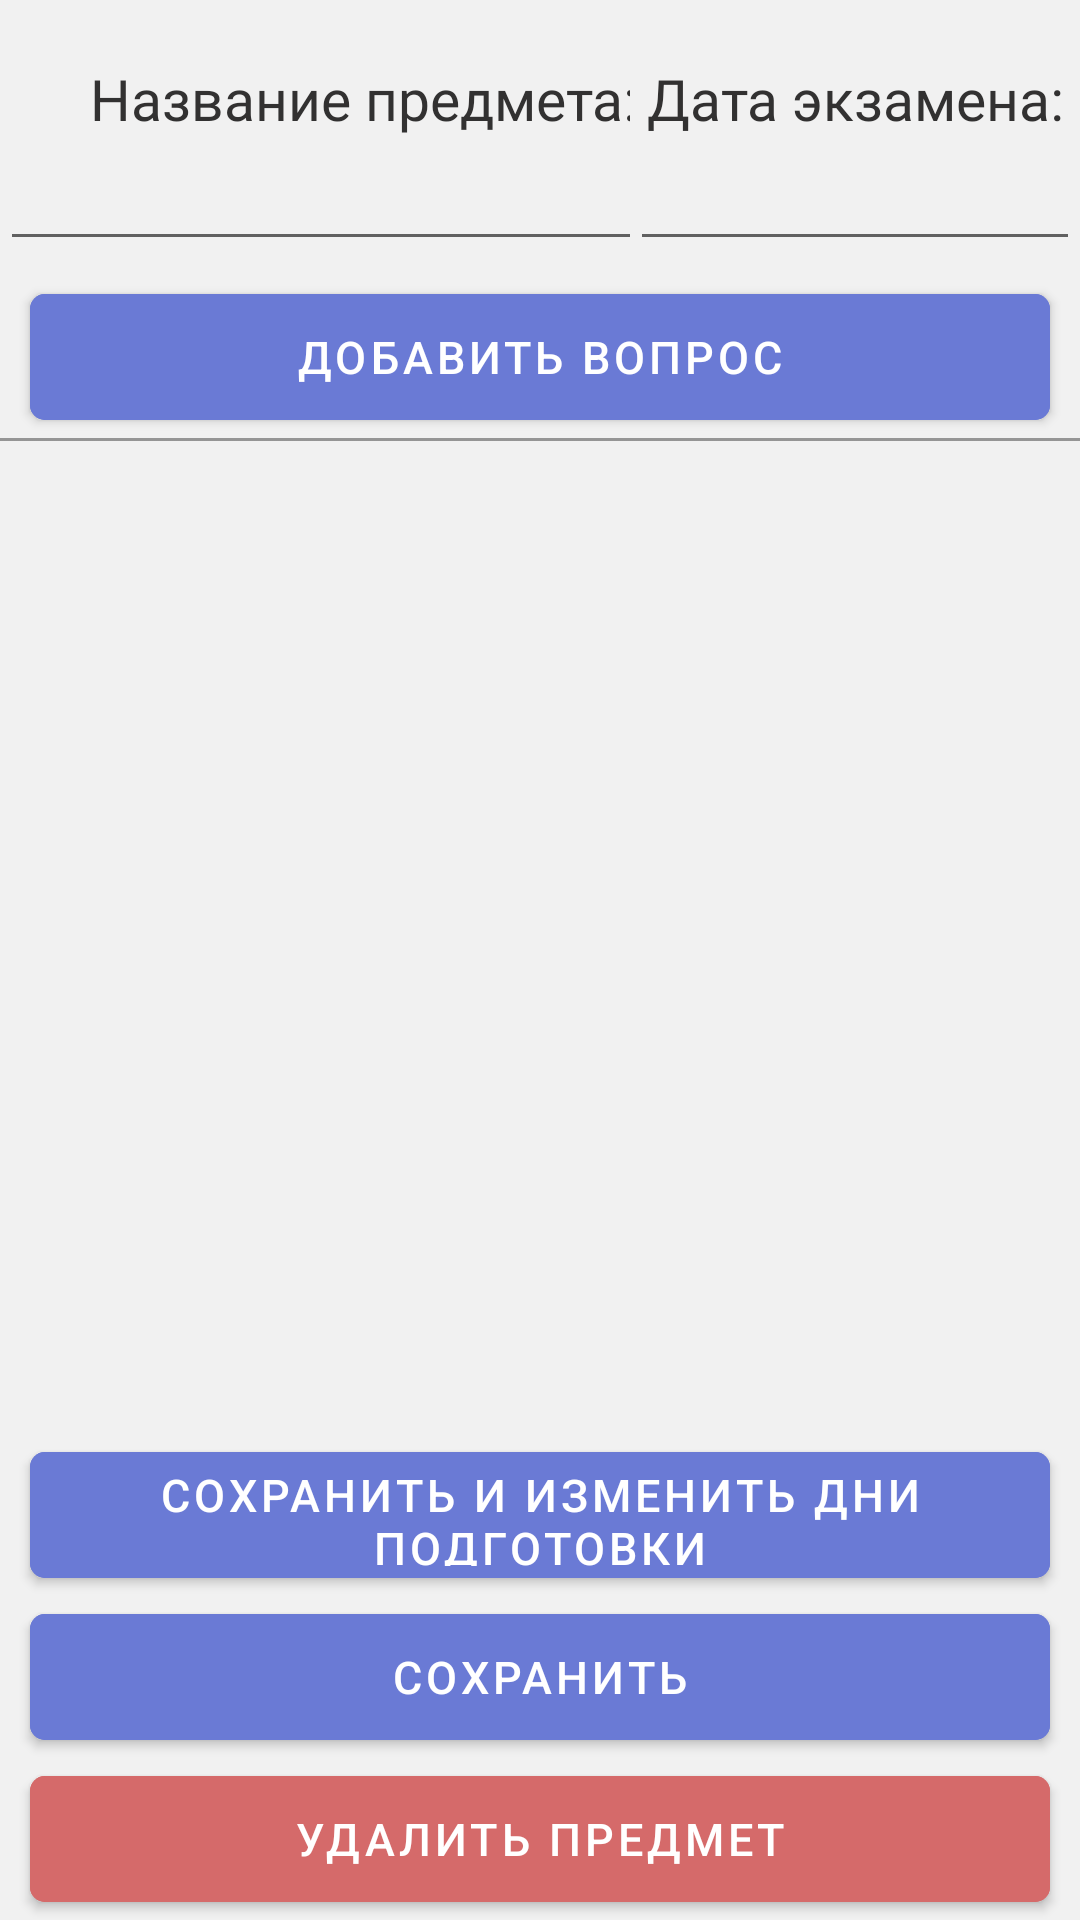

Reconstruct the res/layout file that produces this screen, plus the resources it refers to.
<!-- AndroidManifest.xml: application theme Theme.MyApplication -->
<!-- res/layout/fragment_edit_plan.xml -->
<?xml version="1.0" encoding="utf-8"?>
<layout xmlns:android="http://schemas.android.com/apk/res/android"
    xmlns:tools="http://schemas.android.com/tools"
    xmlns:app="http://schemas.android.com/apk/res-auto">

    <data>

    </data>

    <LinearLayout
        android:layout_width="match_parent"
        android:layout_height="match_parent"
        android:background="#F1F1F1"
        tools:context=".fragments.EditPlanFragment"
        android:orientation="vertical">

        <LinearLayout
            android:layout_width="match_parent"
            android:layout_height="wrap_content"
            android:orientation="horizontal">

            <LinearLayout
                android:layout_width="248dp"
                android:layout_height="wrap_content"
                android:layout_weight="1"
                android:orientation="vertical">

                <TextView
                    android:layout_width="242dp"
                    android:layout_height="wrap_content"
                    android:layout_marginTop="20dp"
                    android:fontFamily="@font/sourcesanspro_semibold"
                    android:gravity="center"
                    android:text="Название предмета:"
                    android:textColor="@color/textcolor"
                    android:textSize="19sp" />

                <EditText
                    android:id="@+id/Text1"
                    android:layout_width="244dp"
                    android:layout_height="wrap_content"
                    android:inputType="textPersonName"
                    android:paddingLeft="10dp"
                    android:gravity="center"
                    android:maxLength="25"
                    android:paddingRight="10dp"
                    android:textColor="@color/textcolor"
                    android:textCursorDrawable="@null" />
            </LinearLayout>

            <LinearLayout
                android:layout_width="150dp"
                android:layout_height="wrap_content"

                android:orientation="vertical">

                <TextView
                    android:id="@+id/textView5"
                    android:layout_width="match_parent"
                    android:layout_height="wrap_content"
                    android:textColor="@color/textcolor"
                    android:layout_marginTop="20dp"
                    android:gravity="center"
                    android:fontFamily="@font/sourcesanspro_semibold"
                    android:textSize="19dp"
                    android:text="Дата экзамена:" />

                <EditText
                    android:id="@+id/editTextDate"
                    android:layout_width="match_parent"
                    android:layout_height="wrap_content"
                    android:ems="10"
                    android:focusable="false"
                    android:gravity="center"
                    android:paddingLeft="10dp"
                    android:paddingRight="10dp"
                    android:textColor="@color/textcolor"
                    android:textIsSelectable="true" />
            </LinearLayout>
        </LinearLayout>


        <com.google.android.material.button.MaterialButton
            android:id="@+id/b"
            android:layout_width="match_parent"
            android:layout_gravity="center"
            android:layout_height="54dp"
            android:layout_marginTop="5dp"
            android:layout_marginHorizontal="10dp"
            android:backgroundTint="#6A7AD5"
            android:text="Добавить вопрос"
            android:textColor="@color/textbutton"
            android:textSize="15sp"
            app:cornerRadius="5dp"
            app:layout_constraintEnd_toEndOf="parent"
            app:layout_constraintStart_toStartOf="parent"
            app:layout_constraintTop_toBottomOf="@+id/cardView2" />

        <ImageView
            android:id="@+id/imageView32"
            android:layout_width="match_parent"
            android:layout_height="1dp"
            android:scaleType="centerCrop"
            app:srcCompat="@android:drawable/bottom_bar" />

        <LinearLayout
            android:layout_width="match_parent"
            android:layout_height="match_parent"
            android:orientation="vertical">

            <androidx.recyclerview.widget.RecyclerView
                android:id="@+id/listVop"
                android:layout_width="match_parent"
                android:layout_height="391dp"
                android:layout_weight="2"
                app:layoutManager="androidx.recyclerview.widget.LinearLayoutManager" />

            <com.google.android.material.button.MaterialButton
                android:id="@+id/editPlan"
                android:layout_width="match_parent"
                android:layout_height="54dp"
                android:layout_marginHorizontal="10dp"
                android:layout_gravity="center"
                android:backgroundTint="#6A7AD5"
                android:text="Сохранить и изменить дни подготовки"
                android:textColor="@color/textbutton"
                android:textSize="15sp"
                app:cornerRadius="5dp"
                app:layout_constraintEnd_toEndOf="parent"
                app:layout_constraintStart_toStartOf="parent"
                app:layout_constraintTop_toBottomOf="@+id/cardView2" />

            <com.google.android.material.button.MaterialButton
                android:id="@+id/save"
                android:layout_width="match_parent"
                android:layout_height="54dp"
                android:layout_marginHorizontal="10dp"
                android:layout_gravity="center"
                android:backgroundTint="#6A7AD5"
                android:text="Сохранить"
                android:textColor="@color/textbutton"
                android:textSize="15sp"
                app:cornerRadius="5dp"
                app:layout_constraintEnd_toEndOf="parent"
                app:layout_constraintStart_toStartOf="parent"
                app:layout_constraintTop_toBottomOf="@+id/cardView2" />

            <com.google.android.material.button.MaterialButton
                android:id="@+id/del"
                android:layout_width="match_parent"
                android:layout_height="54dp"
                android:layout_marginHorizontal="10dp"
                android:layout_gravity="center"
                android:backgroundTint="#D56A6A"
                android:text="Удалить предмет"
                android:textColor="@color/textbutton"
                android:textSize="15sp"
                app:cornerRadius="5dp"
                app:layout_constraintEnd_toEndOf="parent"
                app:layout_constraintStart_toStartOf="parent"
                app:layout_constraintTop_toBottomOf="@+id/cardView2" />


        </LinearLayout>

    </LinearLayout>
</layout>
<!-- resources referenced by this layout -->
<resources>
  <color name="textbutton">#FFFFFF</color>
  <color name="textcolor">#323131</color>
  <style name="Theme.MyApplication" parent="Theme.MaterialComponents.Light.NoActionBar">
          
          <item name="colorPrimary">#7989E1</item>
          <item name="colorPrimaryVariant">#000000</item>
          <item name="colorOnPrimary">#5E5E5E</item>
          
          <item name="colorSecondary">@color/gray_600</item>
          <item name="colorSecondaryVariant">@color/teal_700</item>
          <item name="colorOnSecondary">#272727</item>
          <item name="android:textColorPrimary">#232323</item>
          <item name="android:forceDarkAllowed">false</item>
          
          <item name="android:statusBarColor" tools:targetApi="l">?attr/colorPrimaryVariant</item>
  
          
      </style>
  <color name="gray_600">#FF757575</color>
  <color name="teal_700">#FF018786</color>
</resources>
